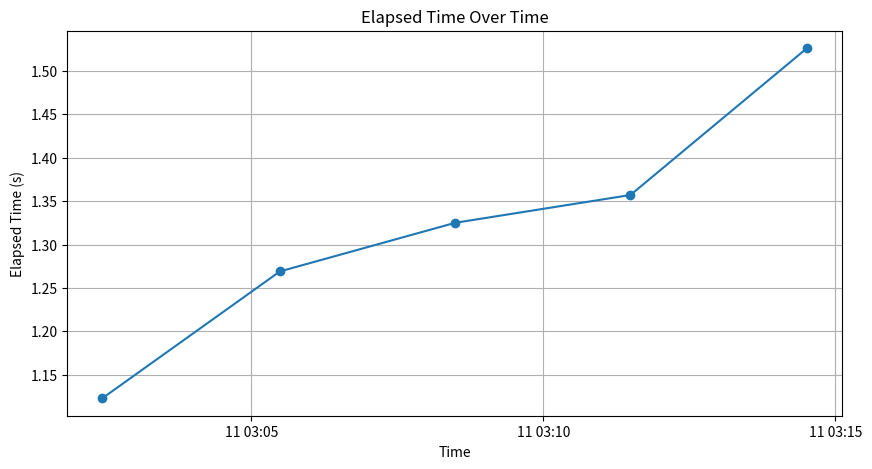

Python code for this plot:
import matplotlib.pyplot as plt
import pandas as pd
from datetime import datetime
import re

# Given log data
log_data = """
2024-07-11T03:02:27.028+10:00 INFO [07-10|17:02:27] [Liam] [commitNewWork] start Finalize elapsed=1.123s
2024-07-11T03:05:29.397+10:00 INFO [07-10|17:05:29] [Liam] [commitNewWork] start Finalize elapsed=1.269s
2024-07-11T03:08:29.496+10:00 INFO [07-10|17:08:29] [Liam] [commitNewWork] start Finalize elapsed=1.325s
2024-07-11T03:11:29.515+10:00 INFO [07-10|17:11:29] [Liam] [commitNewWork] start Finalize elapsed=1.357s
2024-07-11T03:14:30.804+10:00 INFO [07-10|17:14:30] [Liam] [commitNewWork] start Finalize elapsed=1.526s
"""

# Extract data from log
timestamps = []
elapsed_times = []

for line in log_data.strip().split('\n'):
    timestamp_match = re.search(r'^(\d{4}-\d{2}-\d{2}T\d{2}:\d{2}:\d{2}\.\d{3}\+\d{2}:\d{2})', line)
    elapsed_match = re.search(r'elapsed=(\d+\.\d+)s', line)
    
    if timestamp_match and elapsed_match:
        timestamps.append(datetime.fromisoformat(timestamp_match.group(1)))
        elapsed_times.append(float(elapsed_match.group(1)))

# Create a DataFrame
df = pd.DataFrame({
    'Time': timestamps,
    'Elapsed Time': elapsed_times
})

# Plot the data
plt.figure(figsize=(10, 5))
plt.plot(df['Time'], df['Elapsed Time'], marker='o')
plt.xlabel('Time')
plt.ylabel('Elapsed Time (s)')
plt.title('Elapsed Time Over Time')
plt.grid(True)
plt.show()
